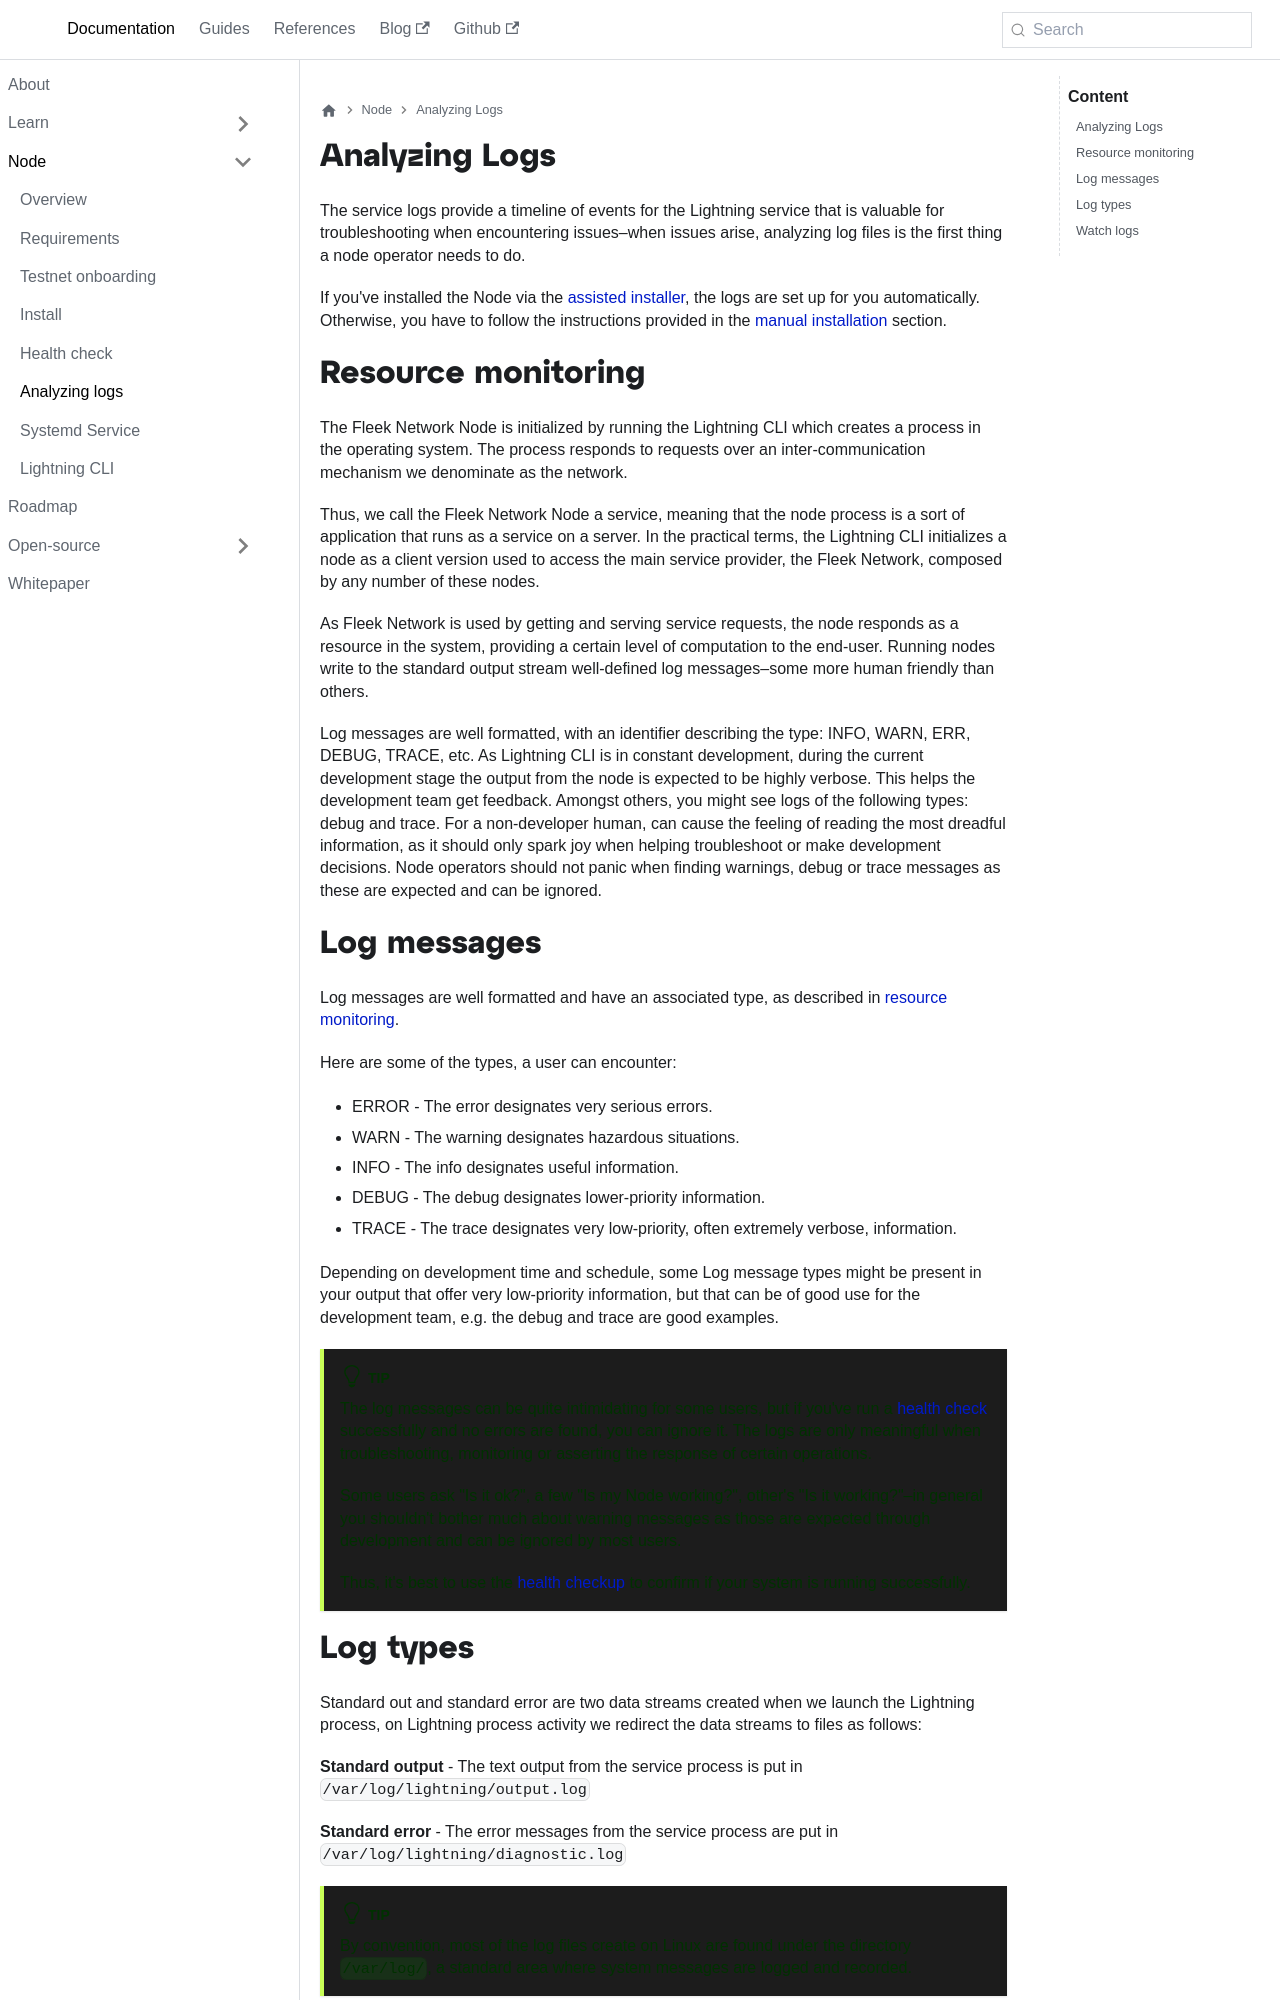

repository: fleek-network/fleek-network-docs · page: docs/node/analyzing-logs/index.html · generator: docusaurus

---
title: Analyzing logs
slug: analyzing-logs
hide_title: true
tags:
  - logs
  - diagnostic
---

import Author from '@site/src/components/Author';

## Analyzing Logs

The service logs provide a timeline of events for the Lightning service that is valuable for troubleshooting when encountering issues–when issues arise, analyzing log files is the first thing a node operator needs to do.

If you've installed the Node via the [assisted installer](/docs/node/install#assisted-installer), the logs are set up for you automatically. Otherwise, you have to follow the instructions provided in the [manual installation](/docs/node/install#manual-installation) section.

## Resource monitoring

The Fleek Network Node is initialized by running the Lightning CLI which creates a process in the operating system. The process responds to requests over an inter-communication mechanism we denominate as the network.

Thus, we call the Fleek Network Node a service, meaning that the node process is a sort of application that runs as a service on a server. In the practical terms, the Lightning CLI initializes a node as a client version used to access the main service provider, the Fleek Network, composed by any number of these nodes.

As Fleek Network is used by getting and serving service requests, the node responds as a resource in the system, providing a certain level of computation to the end-user. Running nodes write to the standard output stream well-defined log messages–some more human friendly than others.

Log messages are well formatted, with an identifier describing the type: INFO, WARN, ERR, DEBUG, TRACE, etc. As Lightning CLI is in constant development, during the current development stage the output from the node is expected to be highly verbose. This helps the development team get feedback. Amongst others, you might see logs of the following types: debug and trace. For a non-developer human, can cause the feeling of reading the most dreadful information, as it should only spark joy when helping troubleshoot or make development decisions. Node operators should not panic when finding warnings, debug or trace messages as these are expected and can be ignored.
